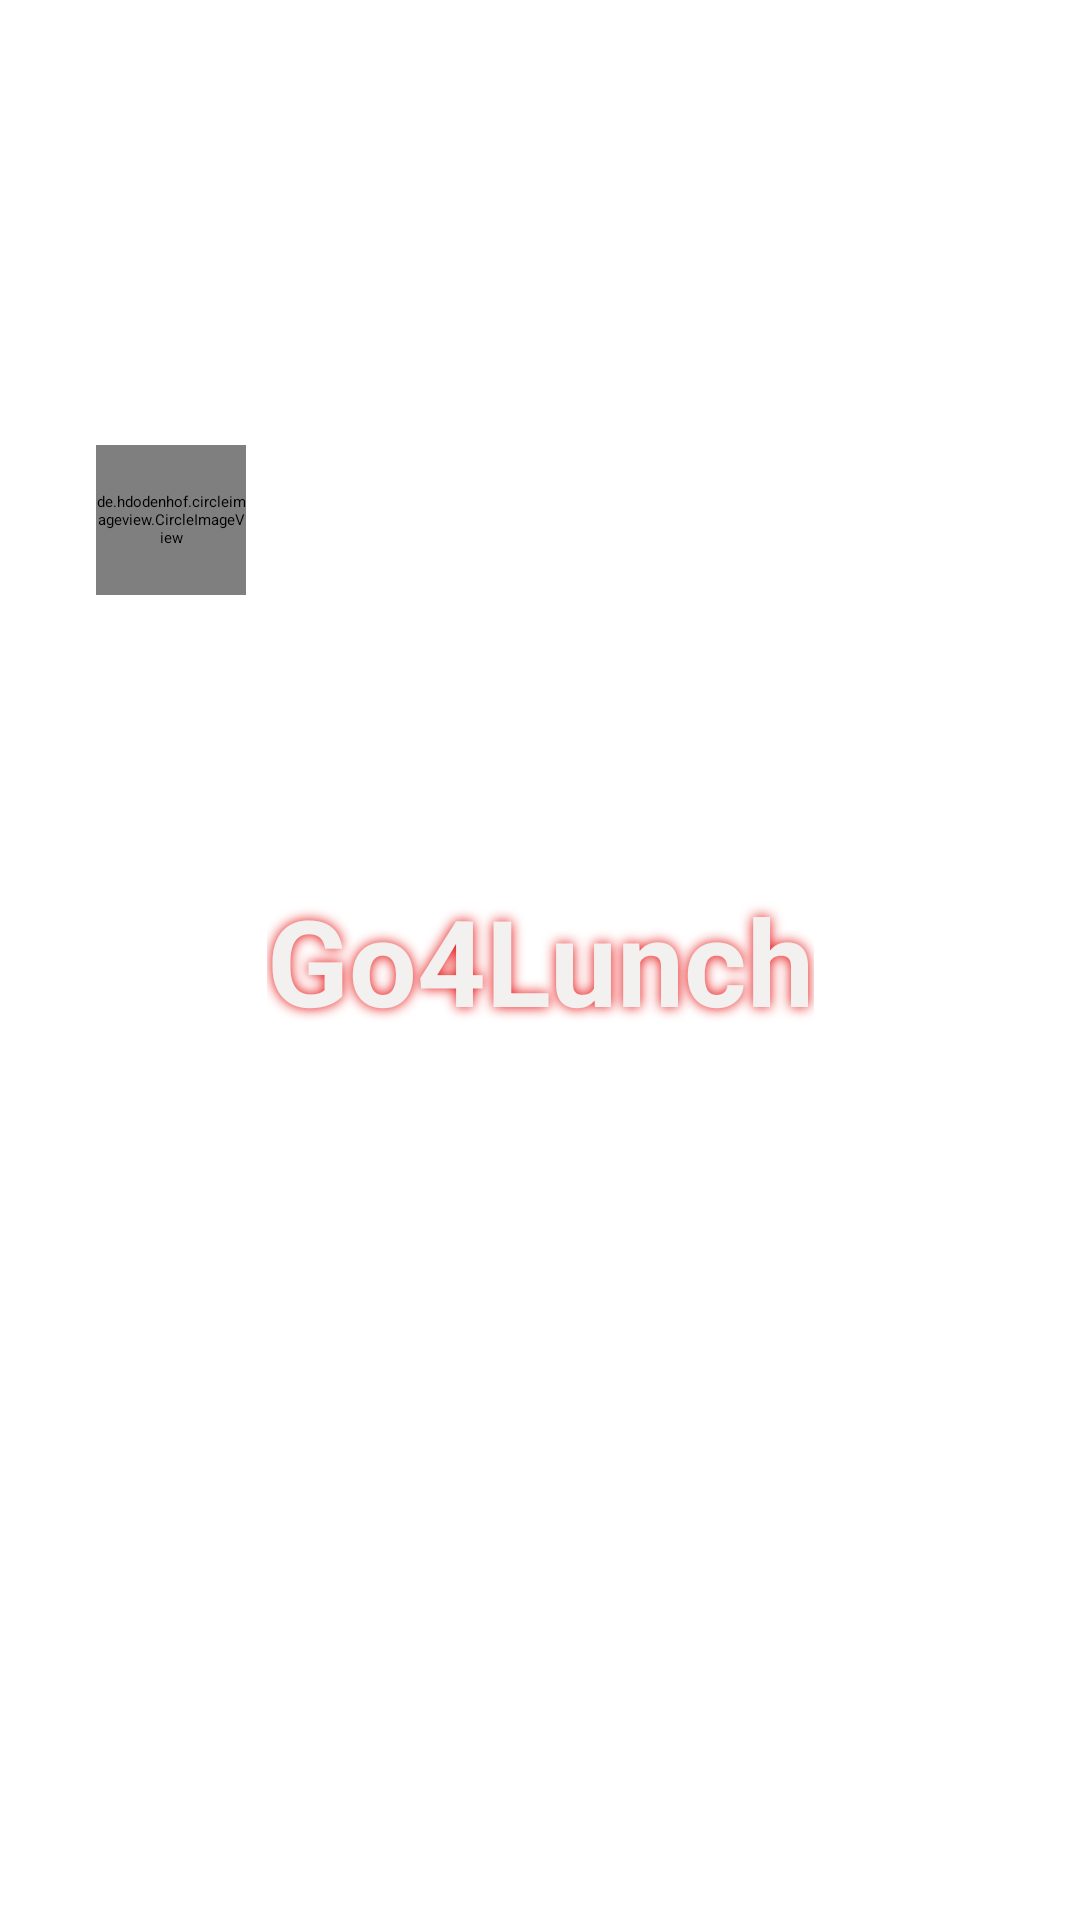

Here is an Android app screen rendered from its layout file. Give the layout XML and the strings, colors and styles it references.
<!-- AndroidManifest.xml: application theme Theme.Go4Lunch_OC_P7_0 -->
<!-- res/layout/activity_main_nav_header.xml -->
<?xml version="1.0" encoding="utf-8"?>
<androidx.constraintlayout.widget.ConstraintLayout
    xmlns:android="http://schemas.android.com/apk/res/android"
    xmlns:app="http://schemas.android.com/apk/res-auto"
    xmlns:tools="http://schemas.android.com/tools"
    android:layout_width="match_parent"
    android:layout_height="@dimen/nav_header_height"
    android:gravity="center"
    android:orientation="vertical">

    <ImageView
        android:id="@+id/imageView"
        android:layout_width="wrap_content"
        android:layout_height="wrap_content"
        android:scaleType="centerCrop"
        android:src="@drawable/bar_restaurant" />

    <TextView
        android:id="@+id/topic_header_drawer"
        android:layout_width="wrap_content"
        android:layout_height="wrap_content"
        android:layout_alignParentStart="true"
        android:shadowColor="#E60808"
        android:shadowRadius="10"
        android:text="@string/go4lunch"
        android:textColor="#F3F0F0"
        android:textSize="40sp"
        android:textStyle="bold"
        app:layout_constraintBottom_toBottomOf="parent"
        app:layout_constraintEnd_toEndOf="parent"
        app:layout_constraintStart_toStartOf="@+id/imageView"
        app:layout_constraintTop_toTopOf="@+id/imageView" />

    <de.hdodenhof.circleimageview.CircleImageView
        android:id="@+id/photo_user"
        android:layout_width="50dp"
        android:layout_height="50dp"
        android:layout_alignParentBottom="true"
        android:layout_marginStart="25dp"
        android:src="@drawable/profil_user"
        app:civ_border_color="@color/black"
        app:civ_border_width="1dp"
        app:layout_constraintBottom_toBottomOf="@+id/imageView"
        app:layout_constraintEnd_toStartOf="@+id/topic_header_drawer"
        app:layout_constraintStart_toStartOf="parent"
        app:layout_constraintTop_toBottomOf="@+id/topic_header_drawer" />

</androidx.constraintlayout.widget.ConstraintLayout>
<!-- resources referenced by this layout -->
<resources>
  <color name="black">#FF000000</color>
  <string name="go4lunch">Go4Lunch</string>
  <style name="Theme.Go4Lunch_OC_P7_0" parent="Theme.MaterialComponents.DayNight.DarkActionBar">
          
          <item name="colorPrimary">@color/purple_200</item>
          <item name="colorPrimaryVariant">@color/purple_700</item>
          <item name="colorOnPrimary">@color/black</item>
          
          <item name="colorSecondary">@color/teal_200</item>
          <item name="colorSecondaryVariant">@color/teal_200</item>
          <item name="colorOnSecondary">@color/black</item>
          
          <item name="android:statusBarColor" tools:targetApi="l">?attr/colorPrimaryVariant</item>
          
      </style>
  <color name="purple_200">#FFBB86FC</color>
  <color name="purple_700">#1F1F20</color>
  <color name="teal_200">#FF03DAC5</color>
</resources>
